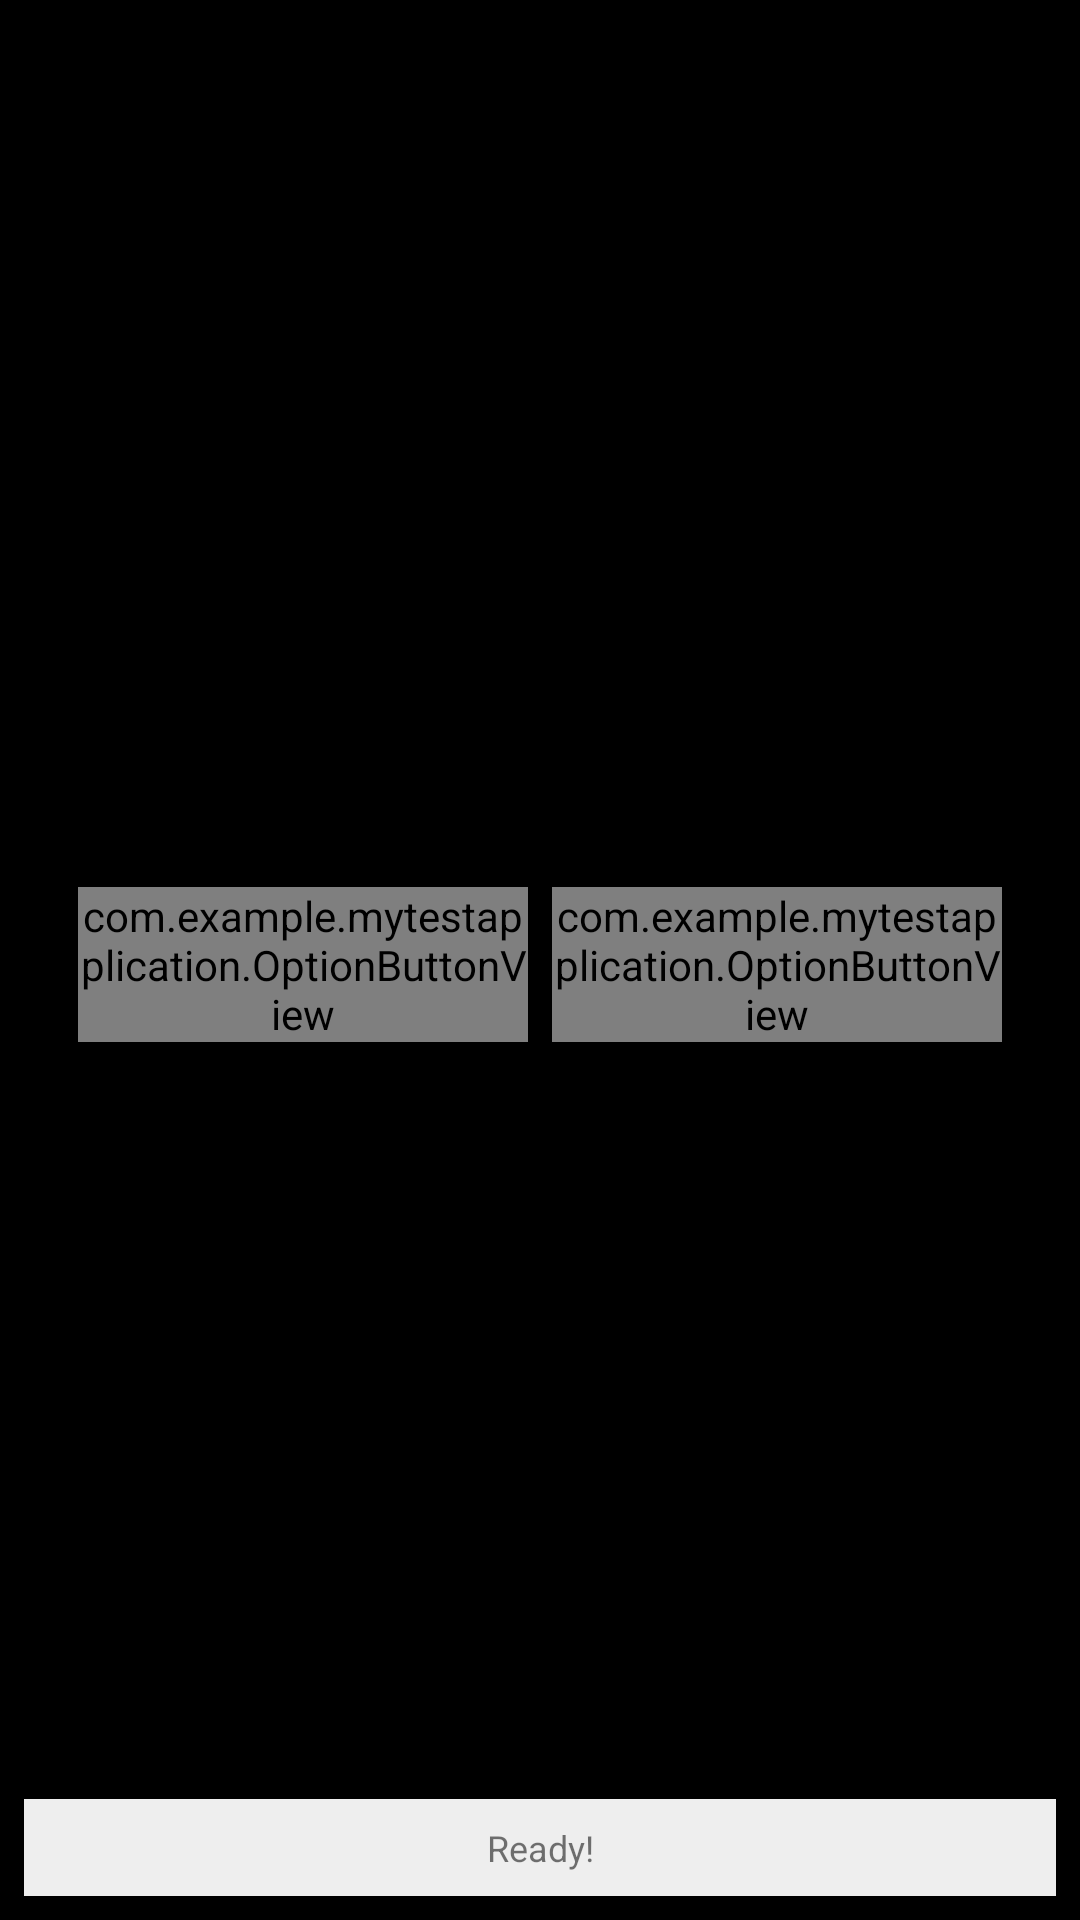

Produce the Android XML layout that renders to this screen, including the resource entries it uses.
<!-- AndroidManifest.xml: activity theme Theme.MyTestApplication -->
<!-- res/layout/activity_main.xml -->
<?xml version="1.0" encoding="utf-8"?>
<androidx.constraintlayout.widget.ConstraintLayout xmlns:android="http://schemas.android.com/apk/res/android"
    xmlns:app="http://schemas.android.com/apk/res-auto"
    xmlns:tools="http://schemas.android.com/tools"
    android:layout_width="match_parent"
    android:layout_height="match_parent"
    android:padding="8dp">

    <TextView
        android:id="@+id/tvKeyboardStatus"
        android:layout_width="wrap_content"
        android:layout_height="wrap_content"
        android:padding="8dp"
        android:text="Keyboard status: Checking..."
        android:textSize="14sp"
        android:textStyle="bold"
        app:layout_constraintEnd_toEndOf="parent"
        app:layout_constraintStart_toStartOf="parent"
        app:layout_constraintTop_toTopOf="parent" />

    <ScrollView
        android:id="@+id/optionsScrollView"
        android:layout_width="wrap_content"
        android:layout_height="wrap_content"
        app:layout_constraintBottom_toTopOf="@id/tvStatus"
        app:layout_constraintEnd_toEndOf="parent"
        app:layout_constraintStart_toStartOf="parent"
        app:layout_constraintTop_toBottomOf="@id/tvKeyboardStatus">

        <GridLayout
            android:id="@+id/optionsGrid"
            android:layout_width="wrap_content"
            android:layout_height="wrap_content"
            android:columnCount="2"
            android:useDefaultMargins="true">

            <com.example.mytestapplication.OptionButtonView
                android:id="@+id/optionA"
                android:layout_width="@dimen/option_button_width"
                android:layout_height="wrap_content"
                app:optionText="OptionA"
                app:shortcutText="[F]" />

            <com.example.mytestapplication.OptionButtonView
                android:id="@+id/optionB"
                android:layout_width="@dimen/option_button_width"
                android:layout_height="wrap_content"
                app:optionText="OptionB"
                app:shortcutText="[J]" />

        </GridLayout>
    </ScrollView>

    <Button
        android:id="@+id/btnGoBack"
        android:layout_width="wrap_content"
        android:layout_height="wrap_content"
        android:layout_margin="8dp"
        android:text="Go back"
        android:visibility="gone"
        app:layout_constraintStart_toStartOf="parent"
        app:layout_constraintTop_toTopOf="parent"
        tools:visibility="visible" />

    <TextView
        android:id="@+id/tvStatus"
        android:layout_width="0dp"
        android:layout_height="wrap_content"
        android:background="#EEEEEE"
        android:gravity="center"
        android:padding="8dp"
        android:text="Ready!"
        android:textColorLink="#7C2121"
        android:textSize="12sp"
        app:layout_constraintBottom_toBottomOf="parent"
        app:layout_constraintEnd_toEndOf="parent"
        app:layout_constraintStart_toStartOf="parent" />

</androidx.constraintlayout.widget.ConstraintLayout>
<!-- resources referenced by this layout -->
<resources>
  <dimen name="option_button_width">150dp</dimen>
  <style name="Theme.MyTestApplication" parent="Base.Theme.MyTestApplication" />
  <style name="Base.Theme.MyTestApplication" parent="Theme.AppCompat.DayNight.NoActionBar">
          
          <item name="android:windowBackground">@color/black</item>
      </style>
  <color name="black">#FF000000</color>
</resources>
